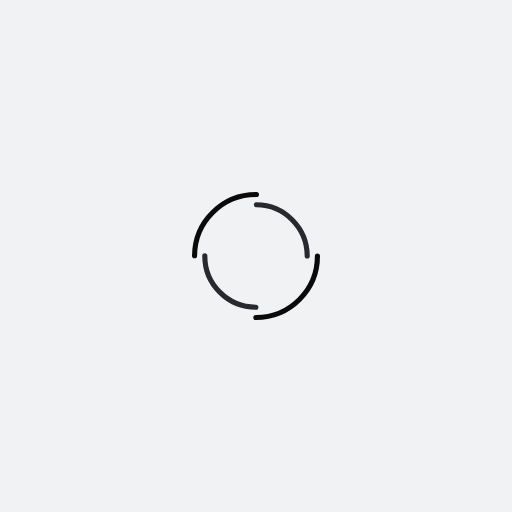
t = 0.00 s
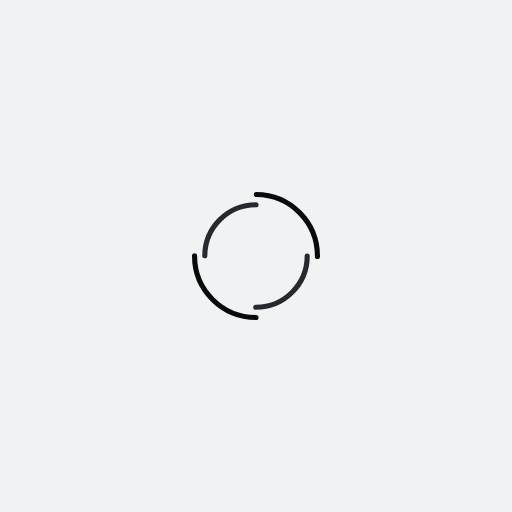
t = 0.25 s
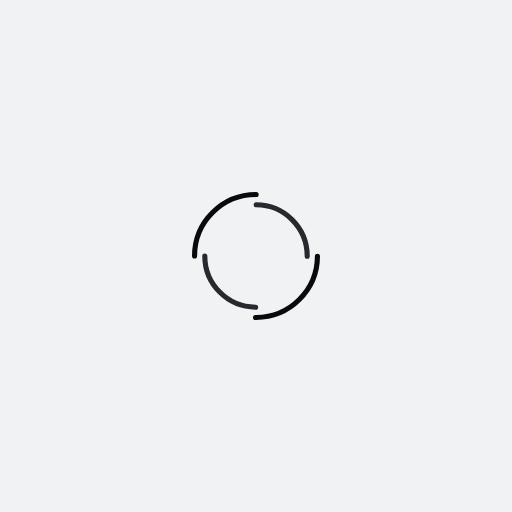
t = 0.50 s
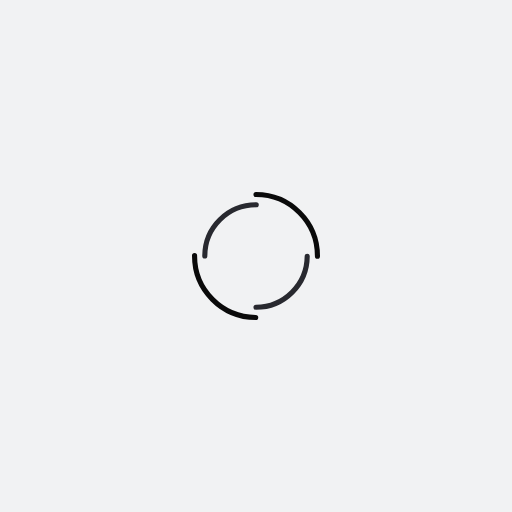
t = 0.75 s

The animated SVG that drew these frames (rendered in a browser with its animation timeline set to each time). Animation: 2 SMIL elements (animateTransform=2); one cycle of 1.00 s, repeats indefinitely.

<?xml version="1.0" encoding="utf-8"?>
<svg xmlns="http://www.w3.org/2000/svg" xmlns:xlink="http://www.w3.org/1999/xlink" style="margin: auto; background: rgb(241, 242, 243); display: block; shape-rendering: auto;" width="254px" height="254px" viewBox="0 0 100 100" preserveAspectRatio="xMidYMid">
<circle cx="50" cy="50" r="12" stroke-width="1" stroke="#0a0a0a" stroke-dasharray="18.84955592153876 18.84955592153876" fill="none" stroke-linecap="round">
  <animateTransform attributeName="transform" type="rotate" dur="1s" repeatCount="indefinite" keyTimes="0;1" values="0 50 50;360 50 50"></animateTransform>
</circle>
<circle cx="50" cy="50" r="10" stroke-width="1" stroke="#28292f" stroke-dasharray="15.707963267948966 15.707963267948966" stroke-dashoffset="15.707963267948966" fill="none" stroke-linecap="round">
  <animateTransform attributeName="transform" type="rotate" dur="1s" repeatCount="indefinite" keyTimes="0;1" values="0 50 50;-360 50 50"></animateTransform>
</circle>
<!-- [ldio] generated by https://loading.io/ --></svg>